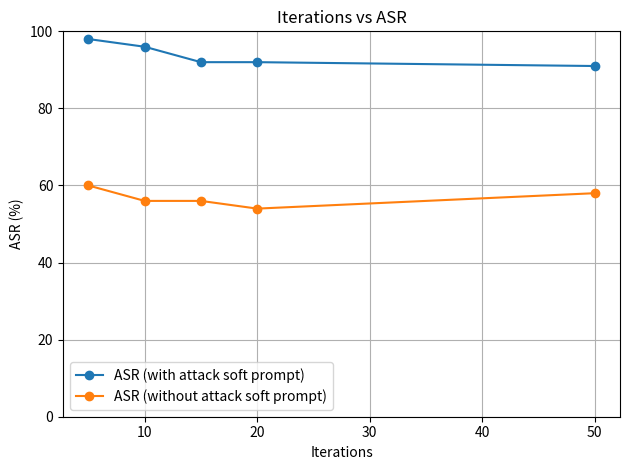

Write Python code to recreate this figure.
import matplotlib.pyplot as plt

iterations = [5, 10, 15, 20, 50]
asr_with = [98, 96, 92, 92, 91]
asr_without = [60, 56, 56, 54, 58]

plt.plot(iterations, asr_with, marker='o', label='ASR (with attack soft prompt)')
plt.plot(iterations, asr_without, marker='o', label='ASR (without attack soft prompt)')
plt.xlabel('Iterations')
plt.ylabel('ASR (%)')
plt.title('Iterations vs ASR')
plt.legend()
plt.grid(True)
plt.ylim(0, 100)
plt.tight_layout()
plt.show()